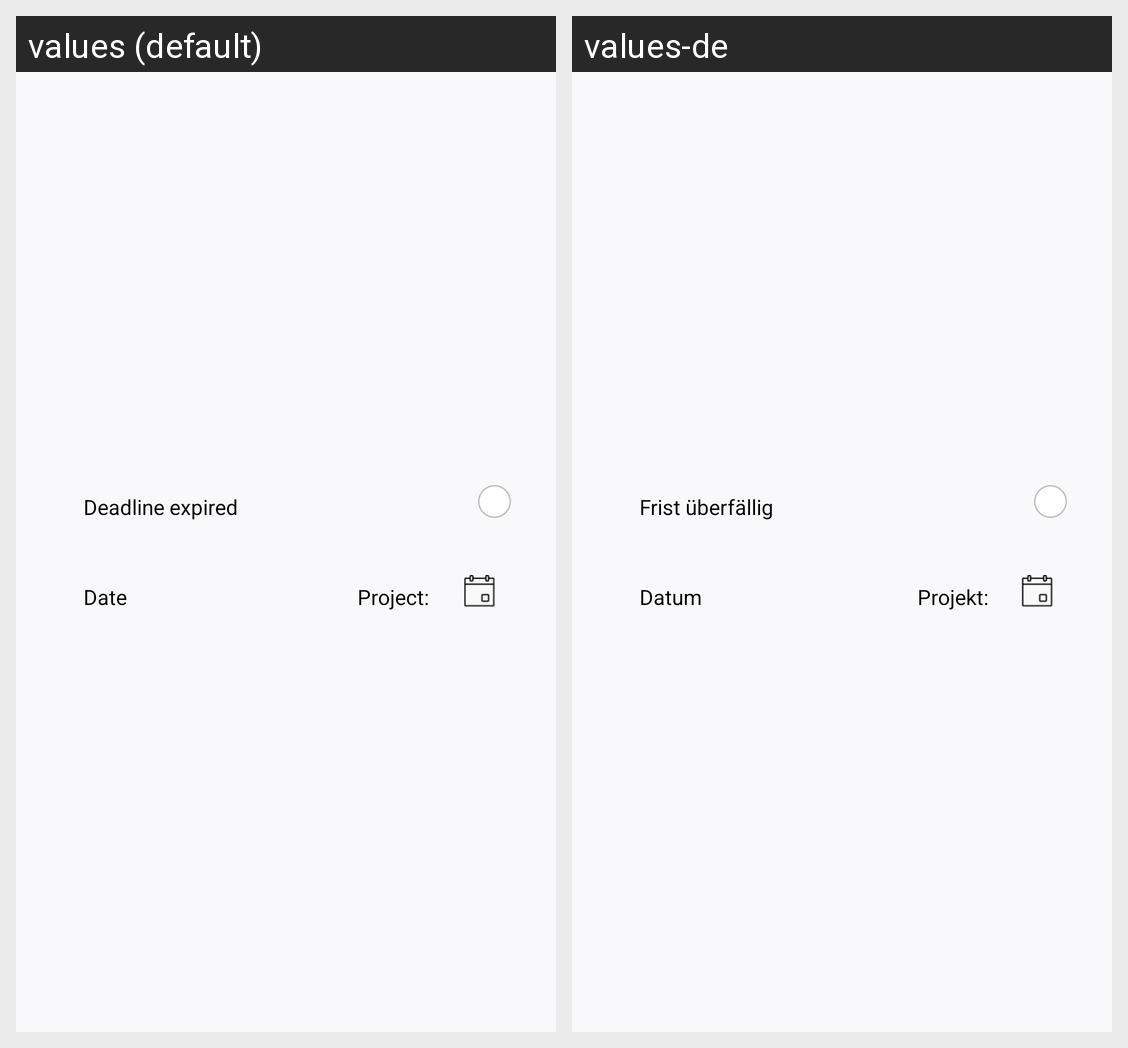

Locale-by-locale string values for the Android screen shown in this grid:
Android screen res/layout/filter_defect_date_row_item.xml rendered under 2 locales, left to right: values (default), values-de. Device: Nexus 5 (rendered at 1080×1920; each locale shown at half size, 540×960, under a caption strip naming it); theme AppTheme.
Strings drawn on this screen, with the default value and each locale's value (text and hints the layout hard-codes, and strings that could not be matched under every locale, appear in the picture but are not listed):

deadline
  values: Deadline expired
  values-de: Frist überfällig

heading_date
  values: Date
  values-de: Datum

project
  values: Project:
  values-de: Projekt:
